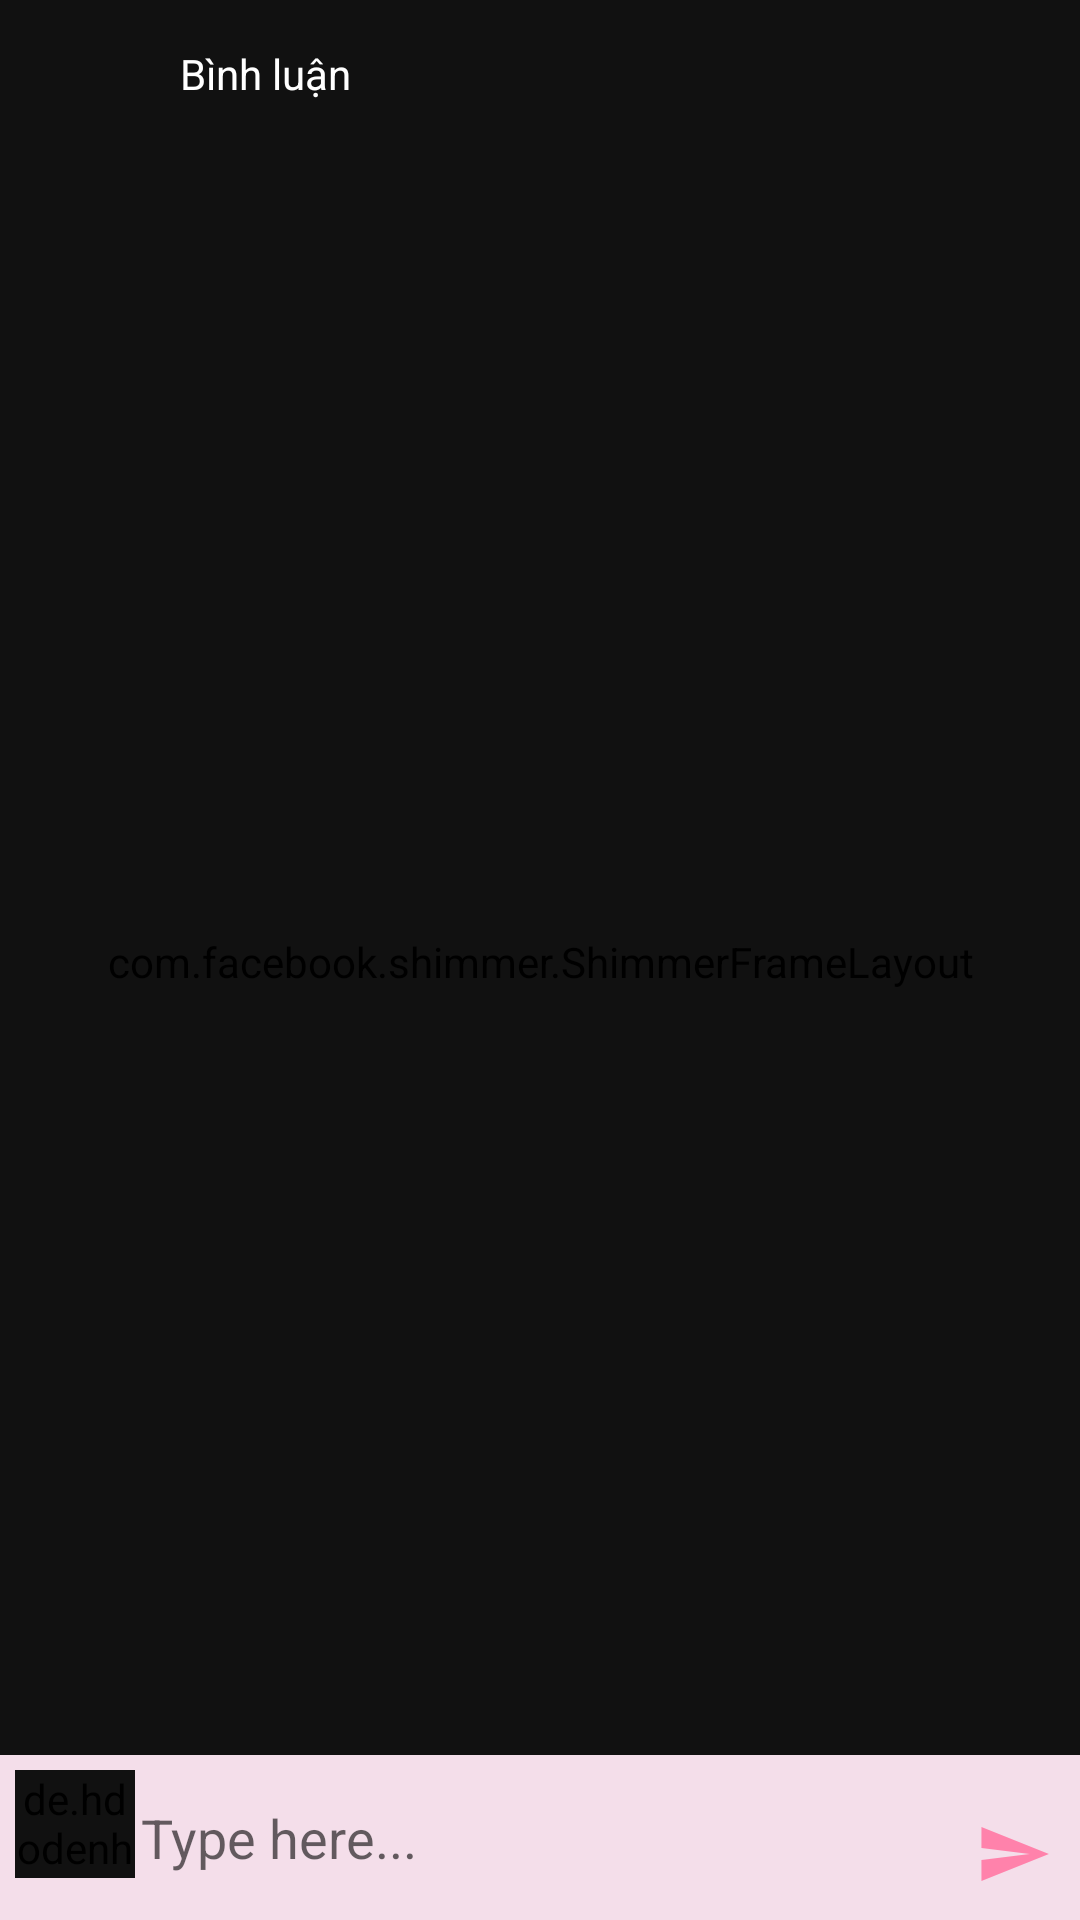

Android layout source for this screen:
<!-- AndroidManifest.xml: application theme myStyle -->
<!-- res/layout/activity_comment.xml -->
<?xml version="1.0" encoding="utf-8"?>
<RelativeLayout xmlns:android="http://schemas.android.com/apk/res/android"
    xmlns:app="http://schemas.android.com/apk/res-auto"
    xmlns:tools="http://schemas.android.com/tools"
    android:layout_width="match_parent"
    android:layout_height="match_parent"
    tools:context=".view.activity.CommentActivity">

    <androidx.appcompat.widget.Toolbar
        android:id="@+id/toolbar"

        android:layout_width="match_parent"
        android:layout_height="wrap_content"
        android:background="@android:color/transparent" />


    <TextView
        android:id="@+id/tv_user_name"
        android:layout_width="wrap_content"
        android:layout_height="wrap_content"
        android:layout_marginLeft="60dp"
        android:layout_marginTop="15dp"
        android:text="Bình luận"


        />


    <com.facebook.shimmer.ShimmerFrameLayout
        android:layout_below="@+id/toolbar"
        android:id="@+id/item_comment"
        android:layout_width="match_parent"
        android:layout_height="match_parent"
        android:layout_above="@+id/bottom"
      >

        <LinearLayout
            android:layout_width="match_parent"
            android:layout_height="wrap_content"
            android:orientation="vertical">

            <include layout="@layout/placeholder_commment" />

            <include layout="@layout/placeholder_commment" />

            <include layout="@layout/placeholder_commment" />

            <include layout="@layout/placeholder_commment" />

            <include layout="@layout/placeholder_commment" />

            <include layout="@layout/placeholder_commment" />

            <include layout="@layout/placeholder_commment" />

            <include layout="@layout/placeholder_commment" />

            <include layout="@layout/placeholder_commment" />


        </LinearLayout>

    </com.facebook.shimmer.ShimmerFrameLayout>

    <androidx.recyclerview.widget.RecyclerView
        android:id="@+id/rc_comment"
        android:layout_width="match_parent"
        android:layout_height="match_parent"
        android:layout_above="@+id/bottom"
        android:layout_below="@+id/toolbar"
        android:padding="10dp"
        android:visibility="gone" />

    <RelativeLayout
        android:id="@+id/bottom"
        android:padding="5dp"
        android:layout_width="match_parent"
        android:layout_height="55dp"
        android:layout_alignParentBottom="true"
        android:background="@color/pink_100">


        <de.hdodenhof.circleimageview.CircleImageView
            android:id="@+id/iv_avartar"
            android:layout_width="40dp"
            android:layout_height="40dp"
            android:layout_alignParentBottom="true"
            android:layout_marginBottom="9dp"
            android:backgroundTint="@android:color/transparent"
      />


        <ImageButton
            android:id="@+id/ib_send"
            android:layout_width="wrap_content"
            android:layout_height="wrap_content"
            android:layout_alignParentRight="true"
            android:layout_alignParentEnd="true"
            android:layout_marginTop="16dp"
            android:background="@drawable/ic_baseline_send_24">

        </ImageButton>

        <EditText
            android:layout_marginLeft="2dp"
            android:background="@android:color/transparent"
            android:id="@+id/edt_comment"
            android:layout_width="match_parent"
            android:layout_height="50dp"
            android:layout_alignParentBottom="true"
            android:layout_toLeftOf="@id/ib_send"
            android:layout_toRightOf="@+id/iv_avartar"
            android:hint="Type here...">


        </EditText>
    </RelativeLayout>
</RelativeLayout>
<!-- res/layout/placeholder_commment.xml (included above) -->
<?xml version="1.0" encoding="utf-8"?>
<LinearLayout
    xmlns:android="http://schemas.android.com/apk/res/android"
    android:layout_width="match_parent"
    android:orientation="vertical"
    android:padding="10dp"
    android:layout_height="wrap_content">

    <LinearLayout
        android:layout_width="match_parent"
        android:layout_height="match_parent"
        android:orientation="horizontal"
        >

        <de.hdodenhof.circleimageview.CircleImageView
            android:layout_gravity="center"
            android:layout_width="60dp"
            android:layout_height="60dp"
            android:background="@color/background_4" />

        <LinearLayout
            android:layout_marginLeft="20dp"
            android:layout_width="wrap_content"
            android:layout_height="wrap_content"
            android:orientation="vertical">

            <TextView
                android:layout_width="160dp"
                android:layout_height="20dp"
                android:layout_marginTop="8dp"
                android:background="@drawable/background_comment" />

            <TextView
                android:layout_width="220dp"

                android:layout_height="20dp"
                android:layout_gravity="center_horizontal"
                android:layout_marginTop="8dp"
                android:background="@drawable/background_comment" />
        </LinearLayout>

    </LinearLayout>


</LinearLayout>
<!-- resources referenced by this layout -->
<resources>
  <color name="background_4">#444444</color>
  <color name="pink_100">#F4DEEA</color>
  <!-- drawable background_comment (drawable) -->
  <?xml version="1.0" encoding="utf-8"?>
  <shape xmlns:android="http://schemas.android.com/apk/res/android">
  
      <corners android:radius="10dp"
          />
      <solid
  
          android:color="@color/background_4" />
  
  
  
  
  </shape>
  <!-- drawable ic_baseline_send_24 (drawable) -->
  <vector android:autoMirrored="true" android:height="28dp"
      android:tint="#FF82AB" android:viewportHeight="28"
      android:viewportWidth="28" android:width="30dp" xmlns:android="http://schemas.android.com/apk/res/android">
      <path android:fillColor="@android:color/white" android:pathData="M2.01,21L23,12 2.01,3 2,10l15,2 -15,2z"/>
  </vector>
  <style name="myStyle" parent="Theme.AppCompat.Light.NoActionBar">
          
          <item name="colorPrimary">@color/purple_500</item>
          <item name="colorPrimaryVariant">@color/background_1</item>
          <item name="colorOnPrimary">@color/white</item>
          <item name="android:textColor">@color/white</item>
          <item name="android:background">@color/background_1</item>
  
          
          <item name="colorSecondary">@color/purple_500</item>
          <item name="colorSecondaryVariant">@color/background_3</item>
          <item name="colorOnSecondary">@color/white</item>
          <item name="android:navigationBarColor" tools:targetApi="l">@color/background_0</item>
          
          <item name="android:statusBarColor" tools:targetApi="l">?attr/colorPrimaryVariant</item>
          
      </style>
  <color name="purple_500">#ED88A9</color>
  <color name="background_1">#111111</color>
  <color name="white">#FFFFFFFF</color>
  <color name="background_3">#333333</color>
  <color name="background_0">#000000</color>
</resources>
